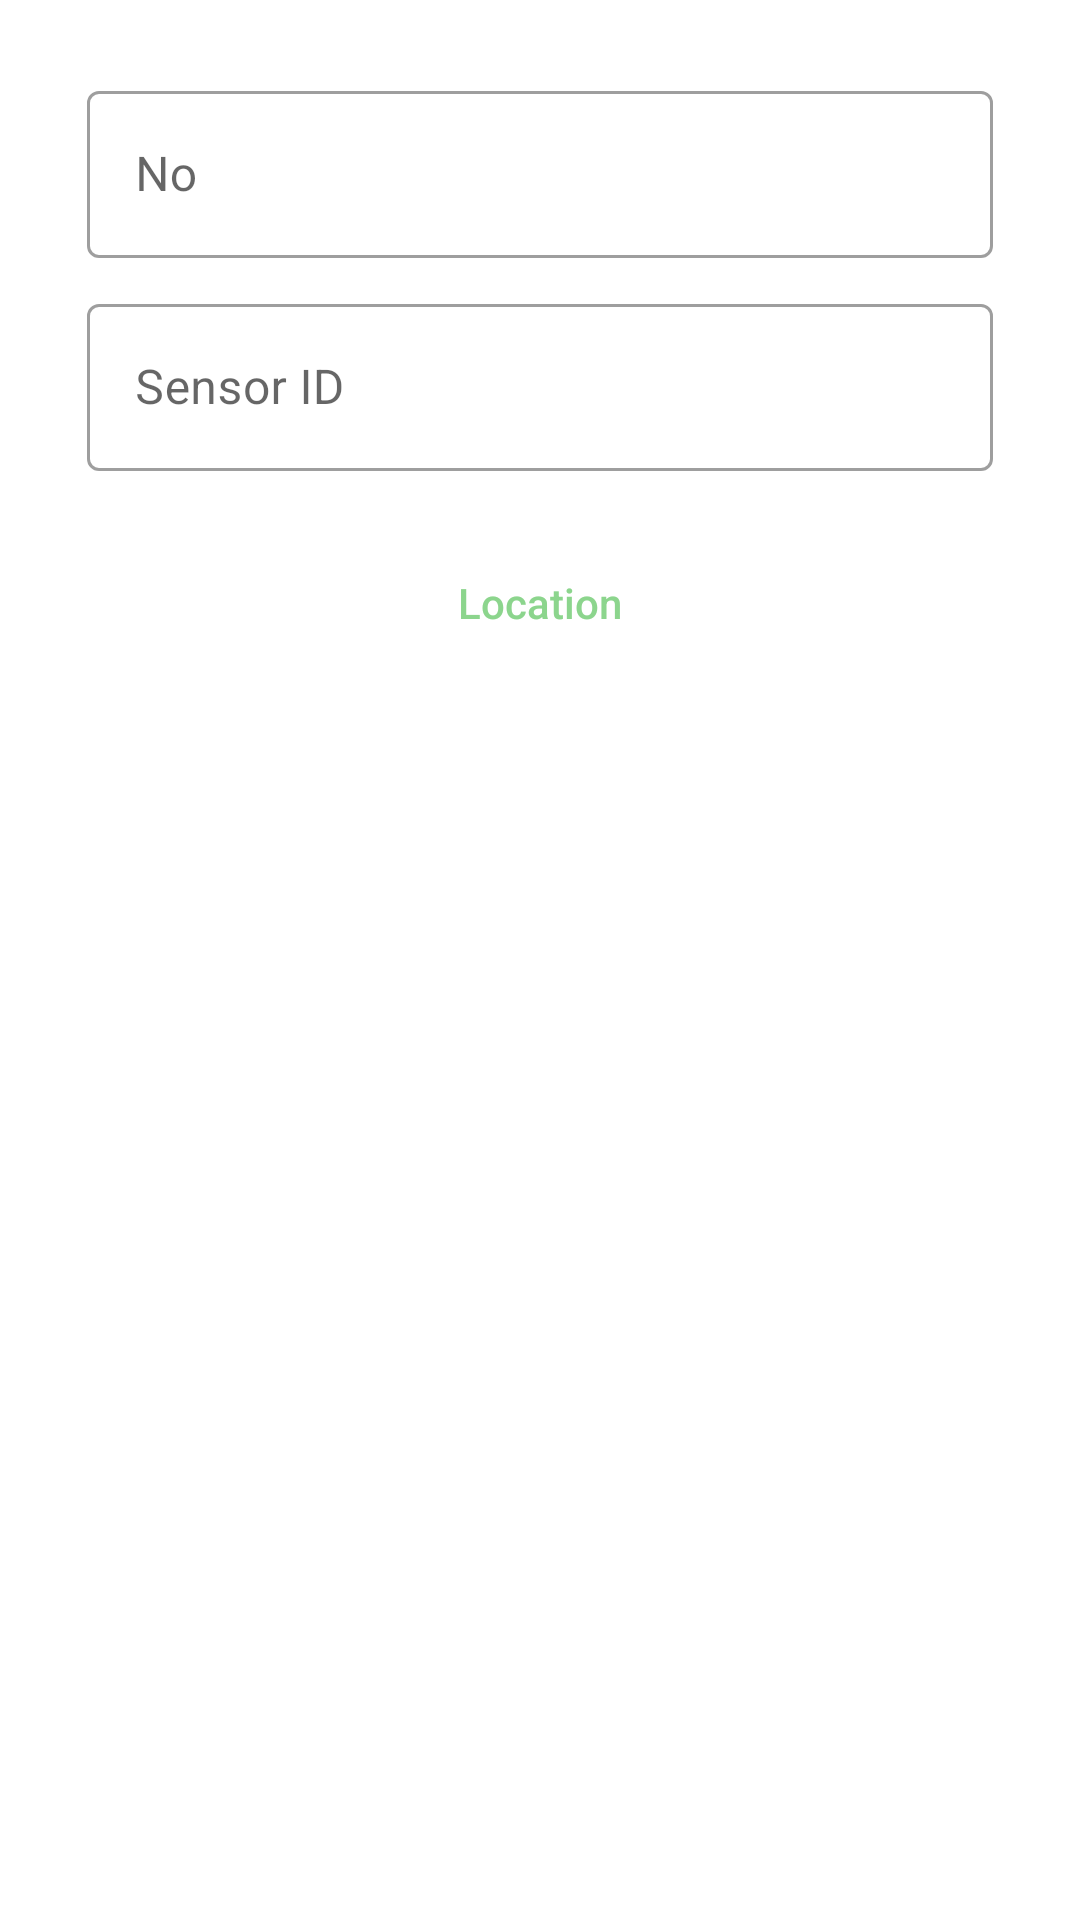

Here is an Android app screen rendered from its layout file. Give the layout XML and the strings, colors and styles it references.
<!-- AndroidManifest.xml: application theme AppTheme -->
<!-- res/layout/activity_update_container.xml -->
<?xml version="1.0" encoding="utf-8"?>
<LinearLayout xmlns:android="http://schemas.android.com/apk/res/android"
    android:layout_width="fill_parent"
    android:orientation="vertical"
    android:layout_height="fill_parent">


    <ScrollView xmlns:android="http://schemas.android.com/apk/res/android"
        android:layout_width="fill_parent"
        android:layout_height="fill_parent"

        xmlns:app="http://schemas.android.com/apk/res-auto"
        xmlns:tools="http://schemas.android.com/tools"
        android:fitsSystemWindows="true">

        <LinearLayout
            android:orientation="vertical"
            android:layout_width="match_parent"
            android:layout_height="wrap_content"
            android:paddingLeft="24dp"
            android:paddingTop="20dp"
            android:paddingBottom="20dp"
            android:paddingRight="24dp"
            android:weightSum="1">





        <com.google.android.material.textfield.TextInputLayout
                style="@style/Widget.MaterialComponents.TextInputLayout.OutlinedBox"
                android:layout_width="match_parent"
                android:layout_height="wrap_content"
                android:layout_margin="5dp">

                <com.google.android.material.textfield.TextInputEditText
                    android:id="@+id/no"
                    android:layout_width="match_parent"
                    android:layout_height="wrap_content"
                    android:hint="No" />

            </com.google.android.material.textfield.TextInputLayout>



            <com.google.android.material.textfield.TextInputLayout
                style="@style/Widget.MaterialComponents.TextInputLayout.OutlinedBox"
                android:layout_width="match_parent"
                android:layout_height="wrap_content"
                android:layout_margin="5dp">

                <com.google.android.material.textfield.TextInputEditText
                    android:id="@+id/sensorid"
                    android:layout_width="match_parent"
                    android:layout_height="wrap_content"
                    android:hint="Sensor ID" />

            </com.google.android.material.textfield.TextInputLayout>







            <Button
                android:id="@+id/location"
                android:layout_width="wrap_content"
                android:layout_height="wrap_content"
                android:background="@android:color/transparent"
                android:text="Location"
                android:layout_gravity="center"
                android:layout_marginTop="15dp"
                android:textAllCaps="false"
                android:drawableTint="@color/colorPrimary"
                android:drawableRight="@drawable/locationn"
                android:textColor="@color/colorPrimary" />


            <Button
                android:id="@+id/update"
                android:layout_width="fill_parent"
                android:layout_height="match_parent"
                android:layout_marginTop="15dp"
                android:textAllCaps="false"
                android:textColor="@color/white"
                android:background="@drawable/btnround"
                android:layout_marginBottom="24dp"
                android:padding="12dp"
                android:text="Update"/>

        </LinearLayout>

    </ScrollView>
</LinearLayout>
<!-- resources referenced by this layout -->
<resources>
  <color name="colorPrimary">#8CD58D</color>
  <color name="white">#FFFFFF</color>
  <style name="AppTheme" parent="Theme.AppCompat.Light.NoActionBar">
          
          <item name="colorPrimary">@color/colorPrimary</item>
          <item name="colorPrimaryDark">@color/colorPrimaryDark</item>
          <item name="colorAccent">@color/colorAccent</item>
          <item name="android:windowBackground">@color/white</item>
      </style>
  <color name="colorPrimaryDark">#8CD58D</color>
  <color name="colorAccent">#8CD58D</color>
</resources>
